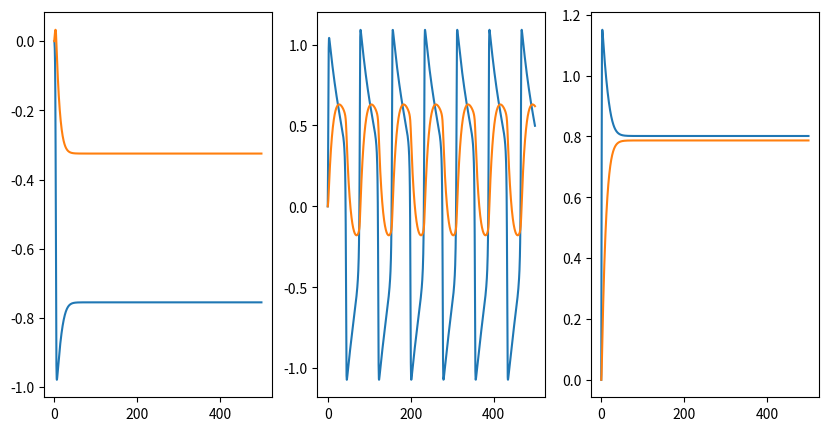
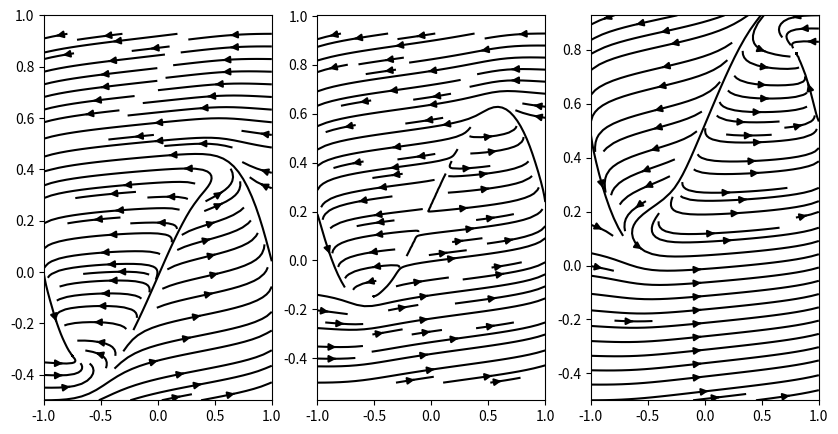
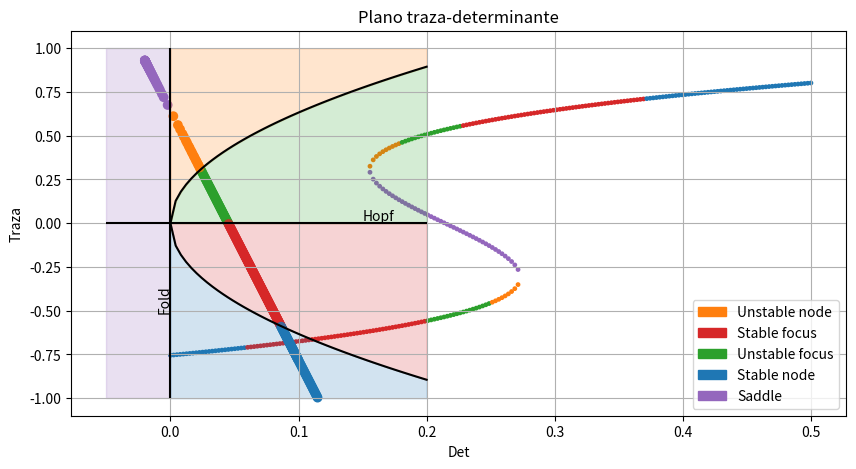

These charts were generated, in order, by the following Python code:
import numpy as np
import matplotlib.pyplot as plt
import matplotlib.patches as mpatches
from scipy.integrate import odeint

P=[{'a':-0.3,'b':1.4,'tau':20,'I':0},
 {'a':-0.3,'b':1.4,'tau':20,'I':0.23},
   {'a':-0.3,'b':1.4,'tau':20,'I':0.5}]

T=np.linspace(0,500,1500)

def FN(x,t,a,b,tau,I):
  return  np.array([x[0]-x[0]**3-x[1]+I,
                    (x[0]-a-b*x[1])/tau])


v,w=odeint(FN,np.array([0,0]),T,args=(P[0]['a'],P[0]['b'],
                            P[0]['tau'],P[0]['I'])).T

v1,w1=odeint(FN,np.array([0,0]),T,args=(P[1]['a'],P[1]['b'],
                            P[1]['tau'],P[1]['I'])).T

v2,w2=odeint(FN,np.array([0,0]),T,args=(P[2]['a'],P[2]['b'],
                            P[2]['tau'],P[2]['I'])).T

fig,ax=plt.subplots(1,3,figsize=(10,5))
ax[0].plot(T,v)
ax[0].plot(T,w)
ax[1].plot(T,v1)
ax[1].plot(T,w1)
ax[2].plot(T,v2)
ax[2].plot(T,w2)

from matplotlib import streamplot

x=np.linspace(-1,1,100)
y=np.array([(1/P[0]['b'])*(k-P[0]['a']) for k in x])
X,Y=np.meshgrid(x,y)

y

fig,ax=plt.subplots(1,3,figsize=(10,5))
dx,dy=FN(np.array([X,Y]),0,P[0]['a'],P[0]['b'],
         P[0]['tau'],P[0]['I'])
ax[0].streamplot(X,Y,dx,dy,color='k')

dx1,dy1=FN(np.array([X,Y]),0,P[1]['a'],P[1]['b'],
         P[1]['tau'],P[1]['I'])
ax[1].streamplot(X,Y,dx1,dy1,color='k')


dx2,dy2=FN(np.array([X,Y]),0,P[2]['a'],P[2]['b'],
         P[2]['tau'],P[2]['I'])
ax[2].streamplot(X,Y,dx2,dy2,color='k')

def find_roots(a,b,I,tau):
  coef=[1,0,1/b-1,-a/b-I]
  roots=[np.real(r) for r in np.roots(coef)
  if np.isreal(r)]
  return [[r,r-r**3+I] for r in roots]
eqnproot={}
for i,p in enumerate(P):
  eqnproot[i]=find_roots(**p)

eqnproot

EQUILIBRIUM_COLOR={'Stable node':'C0',
                   'Unstable node':'C1',
                   'Saddle':'C4',
                   'Stable focus':'C3',
                   'Unstable focus':'C2',
                   'Center': 'C5'
                   }

def jacobiano_FN(v,w,a,b,tau,I):
  return([[-3*v**2+1,-1],[1/tau,-b/tau]])

def estabilidad(jacobiano):
  ev=np.linalg.eigvals(jacobiano)
  if all(np.real(ev)==0) and all(np.imag(ev)!=0):
    nature='Center'
  elif np.real(ev)[0]*np.real(ev)[1]<0:
    nature='Saddle'
  else:
    stability ='Unstable' if all (np.real(ev)>0) else 'Stable'
    nature=stability+(' focus' if all(np.imag(ev)!=0) else ' node')
  return nature




ispan=np.linspace(0,0.5,200)
bspan=np.linspace(0.6,2,200)

I_list=[]
eqs_list=[]
nature_legends=[]
trace=[]
det=[]

for I in ispan:
  param={'I':I,'a':-0.3,'b':1.4,'tau':20}
  roots=find_roots(**param)
  for v,w in roots:
    J=jacobiano_FN(v,w,**param)
    nature=estabilidad(J)
    nature_legends.append(nature)
    I_list.append(I)
    eqs_list.append(v)
    det.append(np.linalg.det(J))
    trace.append(np.trace(J))

fig,ax=plt.subplots(1,1,figsize=(10,5))
labels=frozenset(nature_legends)
ax.scatter(I_list,eqs_list,c=[EQUILIBRIUM_COLOR[l] for l in nature_legends]
           ,s=5.9)
ax.legend([mpatches.Patch(color=EQUILIBRIUM_COLOR[l])for l in labels],
          labels,loc='lower right')
ax.set(xlabel='$I$',ylabel='$v$')


plt.scatter (det,trace,c=[EQUILIBRIUM_COLOR[n] for n in nature_legends])
plt.grid()
x=np.linspace(0,0.2)
plt.plot(x,np.sqrt(4*x),color='k')
plt.plot(x,-np.sqrt(4*x),color='k')
plt.vlines(0,-1,1,color='k')
plt.hlines(0,-0.05,x.max(),color='k')
plt.text(-0.01,-0.5,'Fold',rotation=90)
plt.text(0.15,0.015,'Hopf')

plt.gca().set(xlabel='Det',ylabel='Traza')

plt.fill_between(x,0,np.sqrt(4*x),color=EQUILIBRIUM_COLOR['Unstable focus'],alpha=0.2)
plt.fill_between(x,0,-np.sqrt(4*x),color=EQUILIBRIUM_COLOR['Stable focus'],alpha=0.2)
plt.fill_between(x,-np.sqrt(4*x),-1, color=EQUILIBRIUM_COLOR['Stable node'],alpha=0.2)
plt.fill_between(x,np.sqrt(4*x),1, color=EQUILIBRIUM_COLOR['Unstable node'],alpha=0.2)
plt.fill_between([-0.05,0],-1,1,color=EQUILIBRIUM_COLOR['Saddle'],alpha=0.2)
plt.legend([mpatches.Patch(color=EQUILIBRIUM_COLOR[n])for n in labels], labels,loc='lower right')
plt.title('Plano traza-determinante')

